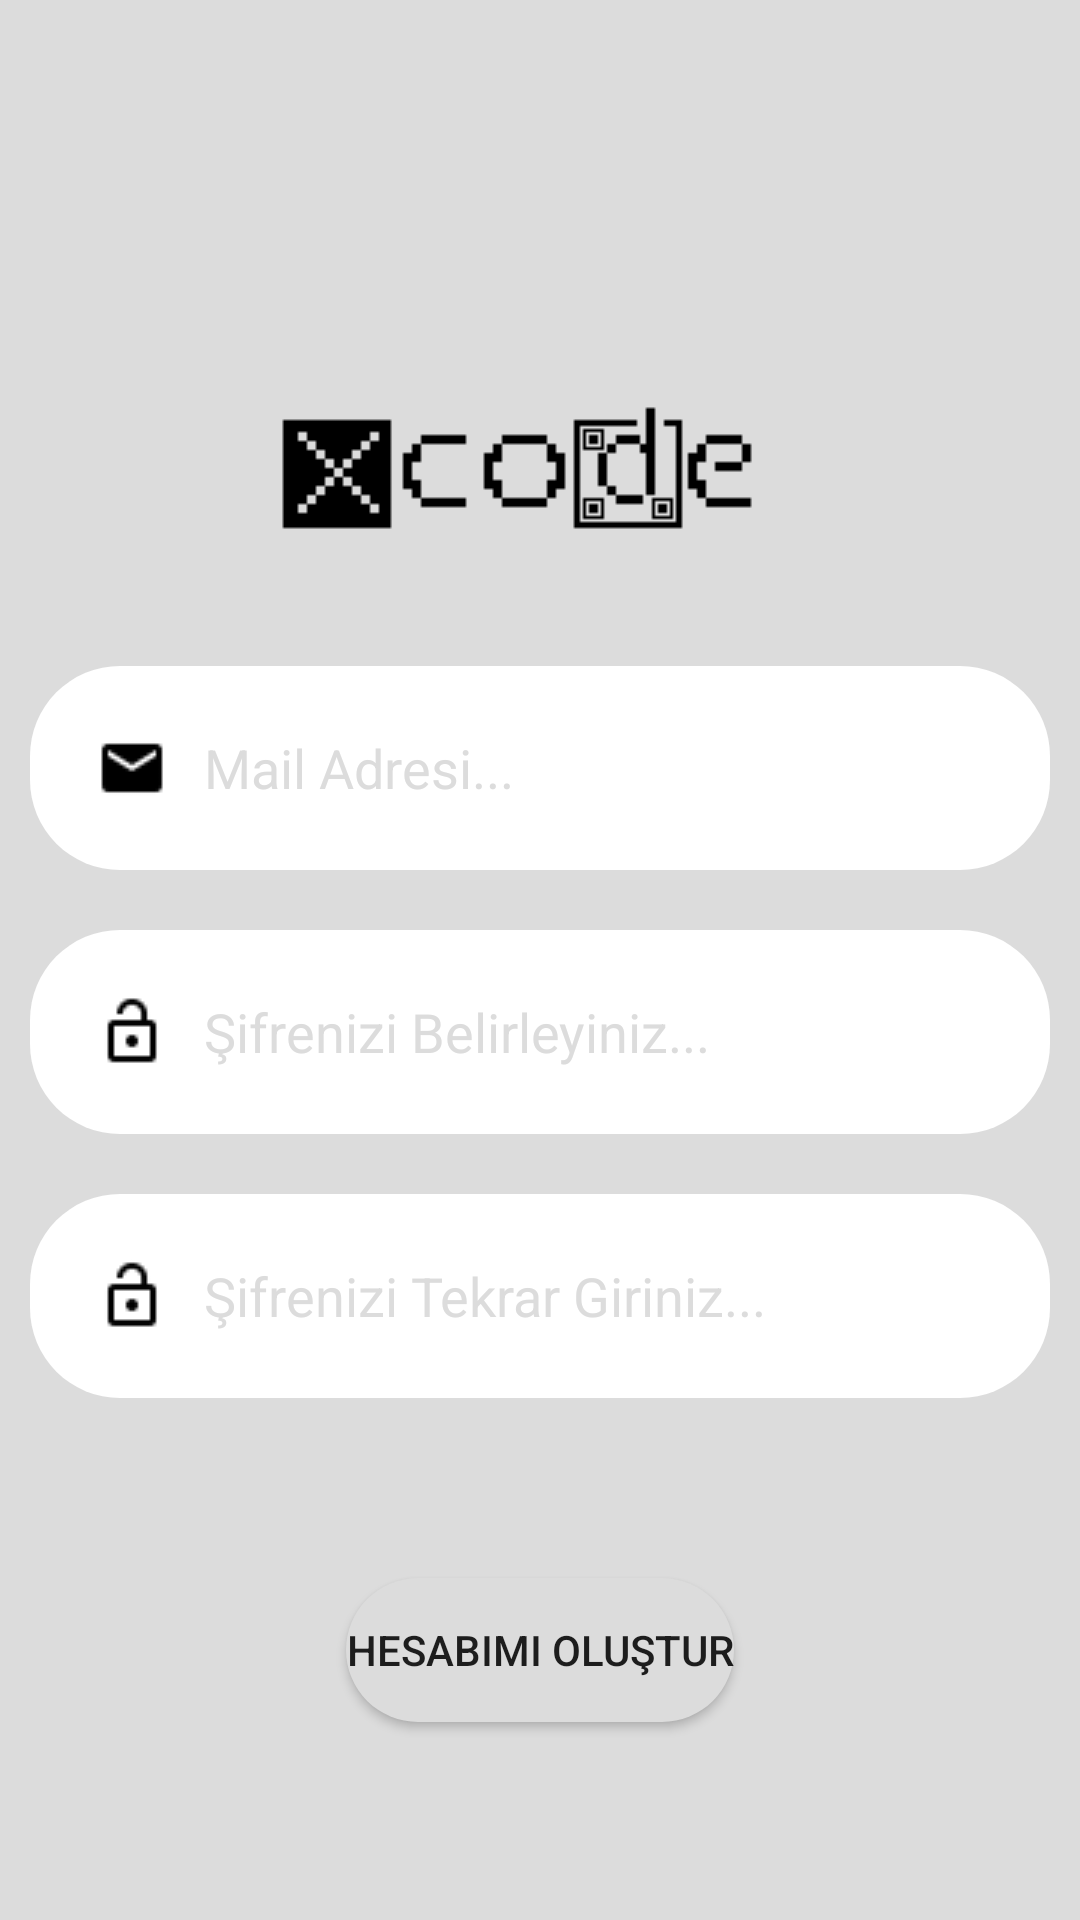

This screen was rendered from an Android layout file. Write that file and the resources it references.
<!-- AndroidManifest.xml: application theme Theme.XCode -->
<!-- res/layout/activity_register.xml -->
<?xml version="1.0" encoding="utf-8"?>
<RelativeLayout xmlns:android="http://schemas.android.com/apk/res/android"
    xmlns:app="http://schemas.android.com/apk/res-auto"
    xmlns:tools="http://schemas.android.com/tools"
    android:layout_width="match_parent"
    android:layout_height="match_parent"
    android:background="#DCDCDC"
    android:clickable="true"
    android:focusableInTouchMode="true"
    tools:context=".RegisterActivity">

    <ImageView
        android:id="@+id/register_logo"
        android:layout_centerHorizontal="true"
        android:layout_width="wrap_content"
        android:layout_height="wrap_content"
        android:layout_marginTop="100dp"
        app:srcCompat="@drawable/xcodelogov4hq"
        android:contentDescription="@string/xcode_logo" />

    <EditText
        android:id="@+id/register_email"
        android:layout_width="match_parent"
        android:layout_height="wrap_content"
        android:layout_below="@+id/register_logo"
        android:drawableLeft="@drawable/email"
        android:background="@drawable/inputs"
        android:layout_centerHorizontal="true"
        android:layout_marginTop="100dp"
        android:layout_margin="10dp"
        android:padding="10dp"
        android:hint="Mail Adresi..."
        android:textColorHint="@color/secondarcolor"
        android:ems="10"
        android:inputType="textEmailAddress" />

    <EditText
        android:id="@+id/register_password"
        android:layout_width="match_parent"
        android:layout_height="wrap_content"
        android:layout_below="@+id/register_email"
        android:drawableLeft="@drawable/password"
        android:background="@drawable/inputs"
        android:layout_margin="10dp"
        android:padding="10dp"
        android:hint="Şifrenizi Belirleyiniz..."
        android:textColorHint="@color/secondarcolor"
        android:ems="10"
        android:inputType="textPassword" />

    <EditText
        android:id="@+id/register_confirm_password"
        android:layout_width="match_parent"
        android:layout_height="wrap_content"
        android:layout_below="@+id/register_password"
        android:drawableLeft="@drawable/password"
        android:background="@drawable/inputs"
        android:layout_margin="10dp"
        android:padding="10dp"
        android:hint="Şifrenizi Tekrar Giriniz..."
        android:textColorHint="@color/secondarcolor"
        android:ems="10"
        android:inputType="textPassword"/>

    <Button
        android:id="@+id/register_create_account"
        android:layout_width="wrap_content"
        android:layout_height="wrap_content"
        android:layout_below="@+id/register_confirm_password"
        android:background="@drawable/button"
        android:layout_centerHorizontal="true"
        android:layout_marginTop="50dp"
        android:text="Hesabımı Oluştur"
        android:shadowColor="@color/secondarcolor"/>
</RelativeLayout>
<!-- resources referenced by this layout -->
<resources>
  <color name="secondarcolor">#DCDCDC</color>
  <!-- drawable button (drawable) -->
  <?xml version="1.0" encoding="utf-8"?>
  <shape xmlns:android="http://schemas.android.com/apk/res/android">
      <solid android:color="@color/secondarcolor"/>
      <corners android:radius="30dp"/>
  </shape>
  <!-- drawable email: png bitmap (drawable, 960 bytes) -->
  <!-- drawable inputs (drawable) -->
  <?xml version="1.0" encoding="utf-8"?>
  <shape xmlns:android="http://schemas.android.com/apk/res/android">
      <solid android:color="#ffff"/>
      <corners android:radius="30dp"/>
  
  </shape>
  <!-- drawable password: png bitmap (drawable, 950 bytes) -->
  <!-- drawable xcodelogov4hq: png bitmap (drawable, 5700 bytes) -->
  <string name="xcode_logo">xCode Logo</string>
  <style name="Theme.XCode" parent="Theme.MaterialComponents.DayNight.NoActionBar">
          
          <item name="colorPrimary">@color/primcolor</item>
          <item name="colorPrimaryVariant">@color/secondarcolor</item>
          <item name="colorOnPrimary">@color/creamy</item>
          
          <item name="colorSecondary">@color/teal_200</item>
          <item name="colorSecondaryVariant">@color/teal_700</item>
          <item name="colorOnSecondary">@color/black</item>
          
          <item name="android:statusBarColor" tools:targetApi="l">?attr/colorPrimaryVariant</item>
          
      </style>
  <color name="primcolor">#A0A0A0</color>
  <color name="creamy">#FFFFFFFF</color>
  <color name="teal_200">#FF03DAC5</color>
  <color name="teal_700">#FF018786</color>
  <color name="black">#FF000000</color>
</resources>
